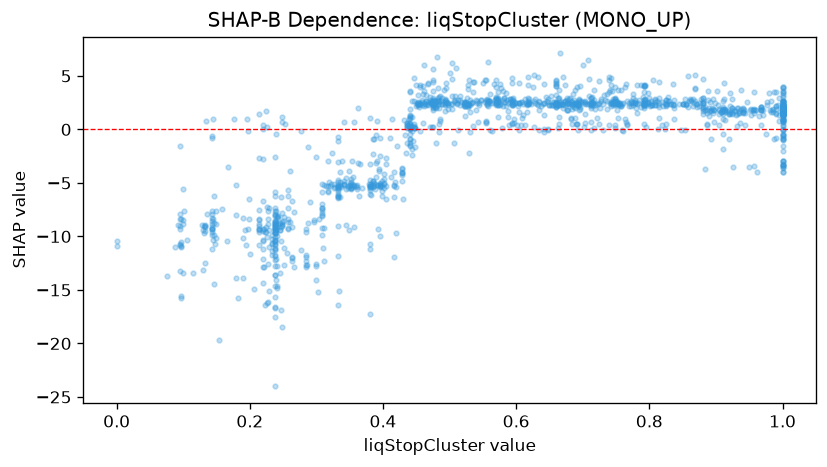

The table this chart was drawn from, first rows:
feature_value, shap_value
0.605, 1.609
0.739, 4.589
0.452, 2.454
0.308, -6.945
1.0, 1.935
0.778, 2.451
0.935, 1.744
1.0, 3.049
1.0, 2.158
0.241, -12.74
0.475, 2.65
0.649, 2.3
0.692, 2.465
0.38, -5.268
0.475, 2.328
0.317, -5.781
1.0, 1.732
1.0, 1.507
1.0, -3.366
1.0, 1.9
1.0, 1.378
1.0, 1.876
0.627, 5.099
0.627, 2.613
0.22, -14.38
0.537, 4.466
1.0, 1.644
0.968, 1.855
1.0, 2.097
0.333, -5.779
0.819, 2.515
0.663, 2.935
0.88, 4.67
0.247, -9.104
0.238, -12.24
1.0, 2.627
1.0, 2.028
0.863, 2.642
0.572, 2.865
0.66, 4.502
0.226, -16.19
1.0, 1.744
0.594, 0.5627
0.927, 1.81
0.752, 2.349
1.0, -3.455
0.585, 3.413
0.594, 0.4991
0.99, -0.8493
1.0, 3.171
0.968, 2.072
0.883, 2.064
0.214, -9.401
0.437, 0.3545
0.264, -12
0.22, 0.01506
0.379, -5.087
0.223, -9.606
0.277, -0.1961
0.494, 2.587
... 1,441 more rows
